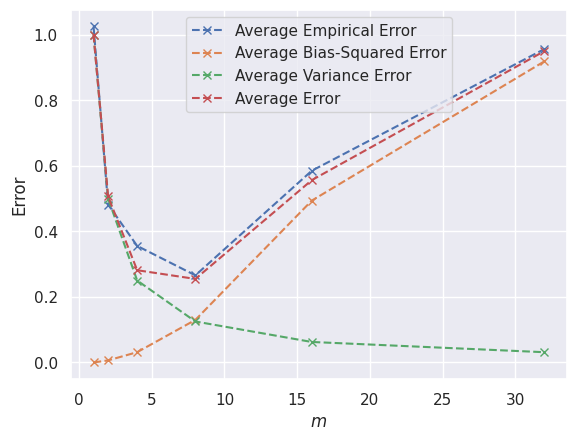

The matplotlib source for this figure:
import numpy as np
import matplotlib.pyplot as plt
import seaborn as sns

sns.set()

n = 256
sigma = 1
M = [1, 2, 4, 8, 16, 32]
eps = np.random.normal(0, sigma, n)

X = np.arange(1, n+1) / n
Y = 4 * np.sin(np.pi * X) * np.cos(6 * np.pi * X * X) + eps
Y_true = 4 * np.sin(np.pi * X) * np.cos(6 * np.pi * X * X)

# average empirical error
average_empirical_error = []
for m in M:
    f_m = np.array([np.mean(Y[j*m-m:j*m]) for j in np.arange(1, n//m + 1)])
    f_hat = np.array([f_m[int((i-1)//m)] for i in np.arange(1, n+1)])
    err = np.mean((f_hat - Y_true)**2)
    average_empirical_error.append(err)

# average bias-squared error
average_bias_squared_error = []
for m in M:
    f_j = np.array([np.mean(Y_true[j * m - m:j * m]) for j in np.arange(1, n // m + 1)])
    f_hat = np.array([f_j[int((i - 1) // m)] for i in np.arange(1, n + 1)])
    err = np.mean((f_hat - Y_true) ** 2)
    average_bias_squared_error.append(err)

# average variance error
average_variance_error = []
for m in M:
    average_variance_error.append(sigma**2/m)

plt.plot(M, average_empirical_error, 'x--', label='Average Empirical Error')
plt.plot(M, average_bias_squared_error, 'x--', label='Average Bias-Squared Error')
plt.plot(M, average_variance_error, 'x--', label='Average Variance Error')
plt.plot(M, np.array(average_bias_squared_error) + np.array(average_variance_error), 'x--', label='Average Error')
plt.legend()
plt.xlabel('$m$')
plt.ylabel('Error')
plt.savefig('B-1-4.png')